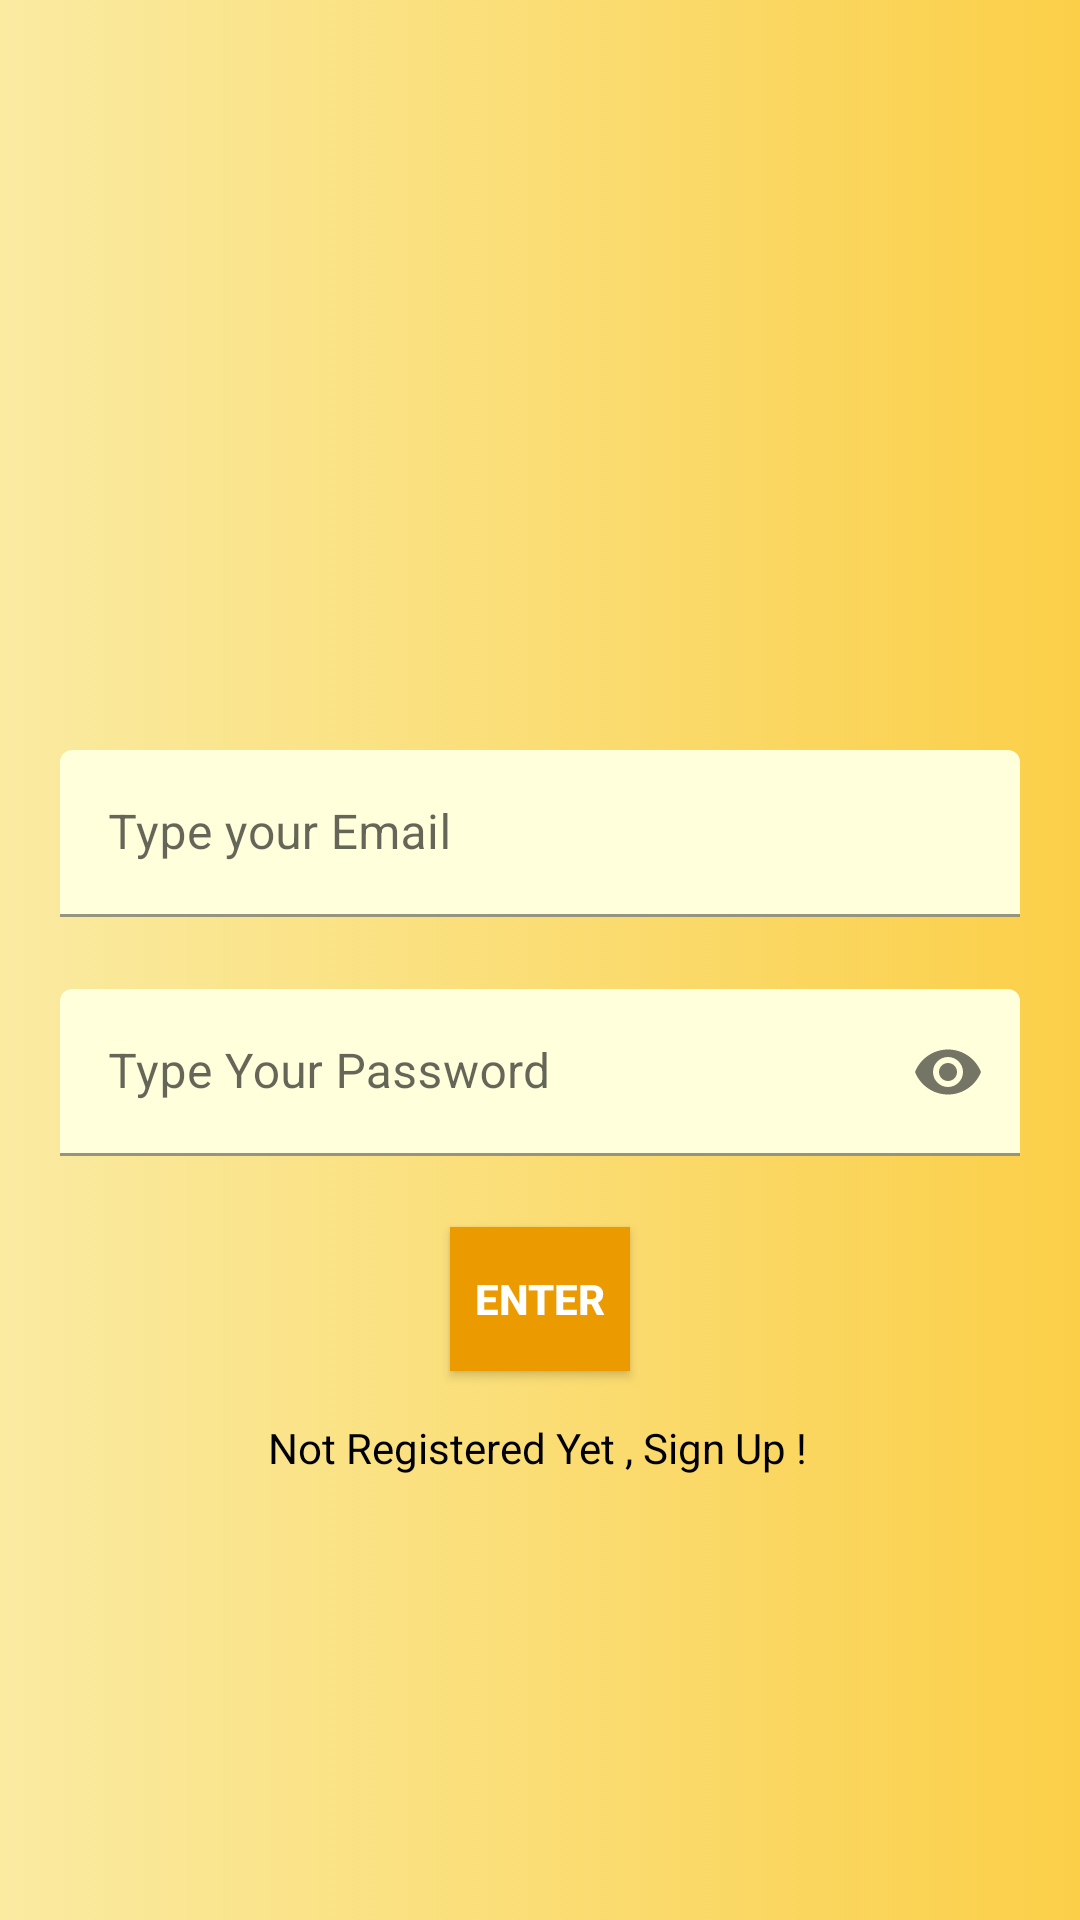

This screen was rendered from an Android layout file. Write that file and the resources it references.
<!-- AndroidManifest.xml: application theme Theme.Tasty -->
<!-- res/layout/activity_sign_in.xml -->
<?xml version="1.0" encoding="utf-8"?>
<androidx.constraintlayout.widget.ConstraintLayout xmlns:android="http://schemas.android.com/apk/res/android"
    xmlns:app="http://schemas.android.com/apk/res-auto"
    xmlns:tools="http://schemas.android.com/tools"
    android:layout_width="match_parent"
    android:layout_height="match_parent"
    android:background="@drawable/gradient_background"
    tools:context=".activities.SignInActivity">

    <com.google.android.material.textfield.TextInputLayout
        android:id="@+id/emailLayout"
        android:layout_width="match_parent"
        android:layout_height="wrap_content"
        android:layout_marginHorizontal="20dp"
        android:layout_marginVertical="250dp"
        android:layout_marginTop="350dp"
        app:boxStrokeColor="@color/white"
        app:hintTextColor="@color/white"
        app:boxBackgroundColor="#FFFFDC"
        app:layout_constraintEnd_toEndOf="parent"
        app:layout_constraintHorizontal_bias="0.5"
        app:layout_constraintStart_toStartOf="parent"
        app:layout_constraintTop_toTopOf="parent">

        <com.google.android.material.textfield.TextInputEditText
            android:id="@+id/emailEt"
            android:layout_width="match_parent"
            android:layout_height="wrap_content"
            android:hint="Type your Email"
            android:inputType="textEmailAddress" />
    </com.google.android.material.textfield.TextInputLayout>

    <com.google.android.material.textfield.TextInputLayout
        android:id="@+id/passwordLayout"
        android:layout_width="match_parent"
        android:layout_height="wrap_content"
        android:layout_marginHorizontal="20dp"
        android:layout_marginTop="24dp"
        app:boxStrokeColor="@color/white"
        app:boxBackgroundColor="#FFFFDC"
        app:hintTextColor="@color/white"
        app:layout_constraintEnd_toEndOf="parent"
        app:layout_constraintHorizontal_bias="0.5"
        app:layout_constraintStart_toStartOf="parent"
        app:layout_constraintTop_toBottomOf="@id/emailLayout"
        app:passwordToggleEnabled="true">

        <com.google.android.material.textfield.TextInputEditText
            android:id="@+id/passET"
            android:layout_width="match_parent"
            android:layout_height="wrap_content"
            android:hint="@string/type_your_password"
            android:inputType="textPassword" />
    </com.google.android.material.textfield.TextInputLayout>

    <androidx.appcompat.widget.AppCompatButton
        android:id="@+id/enter"
        android:layout_width="0dp"
        android:layout_height="wrap_content"
        android:layout_marginHorizontal="150dp"
        android:text="@string/enter"
        android:background="@color/yellow_700"
        android:textColor="@color/white"
        android:textStyle="bold"
        app:layout_constraintBottom_toBottomOf="parent"
        app:layout_constraintEnd_toEndOf="parent"
        app:layout_constraintStart_toStartOf="parent"
        app:layout_constraintTop_toBottomOf="@+id/passwordLayout"
        app:layout_constraintVertical_bias="0.114" />

    <TextView
        android:id="@+id/textView"
        android:layout_width="wrap_content"
        android:layout_height="wrap_content"
        android:text="@string/not_registered_yet_sign_up"
        android:textColor="@color/black"
        app:layout_constraintBottom_toBottomOf="parent"
        app:layout_constraintEnd_toEndOf="parent"
        app:layout_constraintHorizontal_bias="0.497"
        app:layout_constraintStart_toStartOf="parent"
        app:layout_constraintTop_toBottomOf="@+id/enter"
        app:layout_constraintVertical_bias="0.097" />


</androidx.constraintlayout.widget.ConstraintLayout>
<!-- resources referenced by this layout -->
<resources>
  <color name="black">#FF000000</color>
  <color name="white">#FFFFFFFF</color>
  <color name="yellow_700">#EB9B00</color>
  <!-- drawable gradient_background (drawable-v24) -->
  <?xml version="1.0" encoding="utf-8"?>
  <selector xmlns:android="http://schemas.android.com/apk/res/android">
      <item>
          <shape>
              <gradient
                  android:startColor="#FAEBA2"
                  android:endColor="#FBCF48"
                  android:type="linear"
                  />
          </shape>
      </item>
  </selector>
  <string name="enter">Enter</string>
  <string name="not_registered_yet_sign_up">Not Registered Yet , Sign Up !</string>
  <string name="type_your_password">Type Your Password</string>
  <style name="Theme.Tasty" parent="Theme.MaterialComponents.DayNight.DarkActionBar">
          
          <item name="colorPrimary">@color/yellow_500</item>
          <item name="colorPrimaryVariant">@color/yellow_700</item>
          <item name="colorOnPrimary">@color/white</item>
          
          <item name="colorSecondary">@color/teal_200</item>
          <item name="colorSecondaryVariant">@color/teal_700</item>
          <item name="colorOnSecondary">@color/black</item>
          
          <item name="android:statusBarColor" tools:targetApi="l">?attr/colorPrimaryVariant</item>
          
      </style>
  <color name="yellow_500">#FFC31E</color>
  <color name="teal_200">#FFE13C</color>
  <color name="teal_700">#FF018786</color>
</resources>
